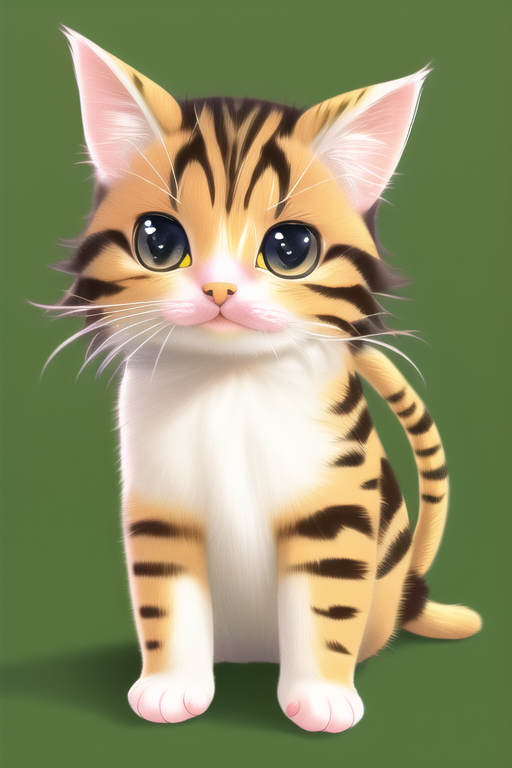
Generation parameters embedded in this image by NovelAI (PNG 'Description' and 'Comment' text chunks):
very cute cat,4k quality
{"steps":28,"sampler":"k_euler_ancestral","seed":1710100006,"strength":0.69,"noise":0.667,"scale":11.0,"uc":"lowres, bad anatomy, bad hands, text, error, missing fingers, extra digit, fewer digits, cropped, worst quality, low quality, normal quality, jpeg artifacts, signature, watermark, username, blurry, "}